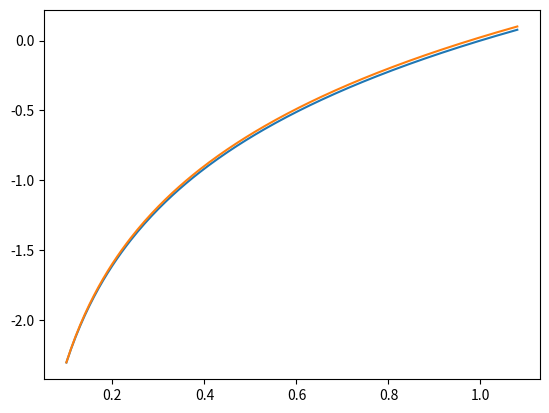

The matplotlib source for this figure:
'''
basic euler approximation. this is an explicit numerical solution, meaning all unknown variables
    from the known ones.

want to approximate y = ln(x) by using numerical approximation. will take dy/dx = 1/x and
    y0=-2.3 @ x0 = 0.1

in order to solve, need :
    * differential equation dy/dx = fn
    * boundary / initial conditions y0 = integral(fn)(x0)
    * step size dx
    * some final desired state, either a number of iterations or estimated Y value

RECALL THAT THIS IS HOW YOU SOLVED EQ 10.9 ON PG 473 OF MECH. AND THERMO OF PROPULSION IN PROPS
    CLASS.
'''

import matplotlib.pyplot as plt
import numpy as np

# initial conditions
x = [0.1]
y= [-2.302]
fn = lambda _x:1/_x

dx = 0.005
while(y[-1]<0.1): # define some
    y.append( dx*fn(x[-1])+y[-1] )
    x.append(x[-1] + dx)

x_vals = np.array(x)
y_approx = np.array(y)
y_true = np.log(x_vals)

print('initial error: {}'.format( y_approx[0]-y_true[0] ))
print('final error: {}'.format( y_approx[-1]-y_true[-1] ))

plt.plot(x_vals,y_true,label = 'true')
plt.plot(x_vals,y_approx,label = 'approx')
plt.show()
